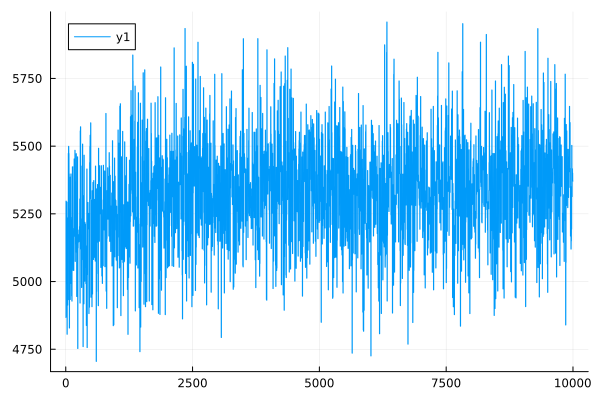

The data file committed next to this chart (first rows):
0	4867.972649072513
1	4868
2	4868
3	4868
4	4868
5	5297
6	5297
7	5297
8	5297
9	5297
10	5060
11	5060
12	5060
13	5060
14	5060
15	4992
16	4992
17	4992
18	4992
19	4992
20	5294
21	5294
22	5293
23	5293
24	5293
25	4805
26	4805
27	4805
28	4805
29	4805
30	5235
31	5235
32	5235
33	5235
34	5235
35	4913
36	4913
37	4913
38	4913
39	4913
40	5035
41	5035
42	5035
43	5035
44	5035
45	4933
46	4933
47	4933
48	4933
49	4933
50	5473
51	5473
52	5473
53	5473
54	5473
55	5499
56	5499
57	5499
58	5499
59	5499
60	5473
... 9,940 more rows
